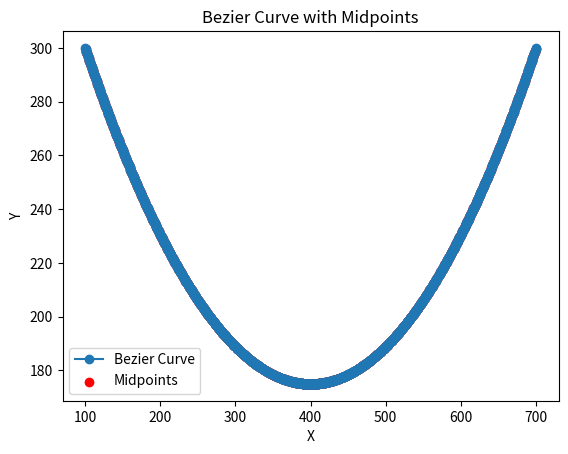

The matplotlib source for this figure:
import matplotlib.pyplot as plt

class BezierCurve:
    def __init__(self):
        self.bezier_points = []
        self.midpoints = []

    def create_bezier(self, ctrl1, ctrl2, ctrl3):
        self.bezier_points = []
        self.midpoints = []
        self.bezier_points.append(ctrl1)  # add the first control point
        self.populate_bezier_points(ctrl1, ctrl2, ctrl3, 0)
        self.bezier_points.append(ctrl3)  # add the last control point

    def populate_bezier_points(self, ctrl1, ctrl2, ctrl3, current_iteration):
        iterations = 10  # You can adjust this value as per your requirement
        if current_iteration < iterations:
            # calculate next mid points
            mid_point1 = self.mid_point(ctrl1, ctrl2)
            mid_point2 = self.mid_point(ctrl2, ctrl3)
            mid_point3 = self.mid_point(mid_point1, mid_point2)
            # the next control point
            self.midpoints.append(mid_point3)  # store the midpoint
            current_iteration += 1
            self.populate_bezier_points(ctrl1, mid_point1, mid_point3, current_iteration)  # left branch
            self.bezier_points.append(mid_point3)  # add the next control point
            self.populate_bezier_points(mid_point3, mid_point2, ctrl3, current_iteration)  # right branch

    def mid_point(self, control_point1, control_point2):
        return ((control_point1[0] + control_point2[0]) / 2, (control_point1[1] + control_point2[1]) / 2)

    def plot_curve_with_midpoints(self):
        x = [point[0] for point in self.bezier_points]
        y = [point[1] for point in self.bezier_points]
        plt.plot(x, y, marker='o', label='Bezier Curve')
        
        mid_x = [point[0] for point in self.midpoints]
        mid_y = [point[1] for point in self.midpoints]
        plt.scatter(mid_x, mid_y, color='red', label='Midpoints')
        
        plt.title('Bezier Curve with Midpoints')
        plt.xlabel('X')
        plt.ylabel('Y')
        plt.legend()
        plt.show()

# Example usage:
if __name__ == "__main__":
    bezier = BezierCurve()
    ctrl1 = (100, 300)
    ctrl2 = (400, 50)
    ctrl3 = (700, 300)
    bezier.create_bezier(ctrl1, ctrl2, ctrl3)
    bezier.plot_curve_with_midpoints()
